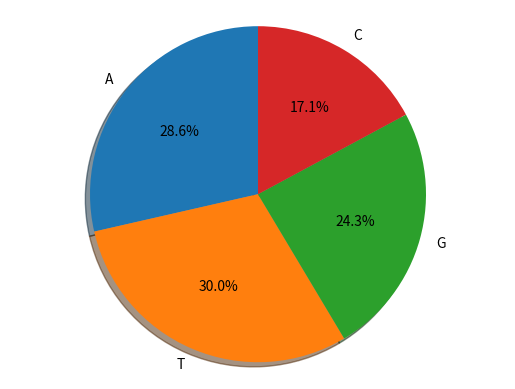

The script that saved this image:
# -*- coding: utf-8 -*-
"""
Created on Wed Mar 20 09:04:47 2019

[redacted]
"""
#give me a sequence of DNA
DNA = "AGCTTTTCATTCTGACTGCAACGGGCAATATGTCTCTGTGTGGATTAAAAAAAGAGTGTCTGATAGCAGC"
#split the sequence into letters
DNA=list(DNA)
#create a dictionary
myDict = {}
for word in DNA:
    if word in myDict:
        myDict[word] += 1
    else:
        myDict[word] = 1
myDict
print(myDict)
#assign value to ATGC
A=myDict['A']
T=myDict['T']
G=myDict['G']
C=myDict['C']
# Pie chart, where the slices will be ordered and plotted counter-clockwise:
import matplotlib.pyplot as plt
labels = 'A', 'T', 'G', 'C'
sizes = [A, T, G, C]
explode = (0, 0, 0, 0)
fig1, ax1 = plt.subplots()
ax1.pie(sizes, explode=explode, labels=labels, autopct='%1.1f%%',
        shadow=True, startangle=90)
ax1.axis('equal')  # Equal aspect ratio ensures that pie is drawn as a circle.
plt.show()